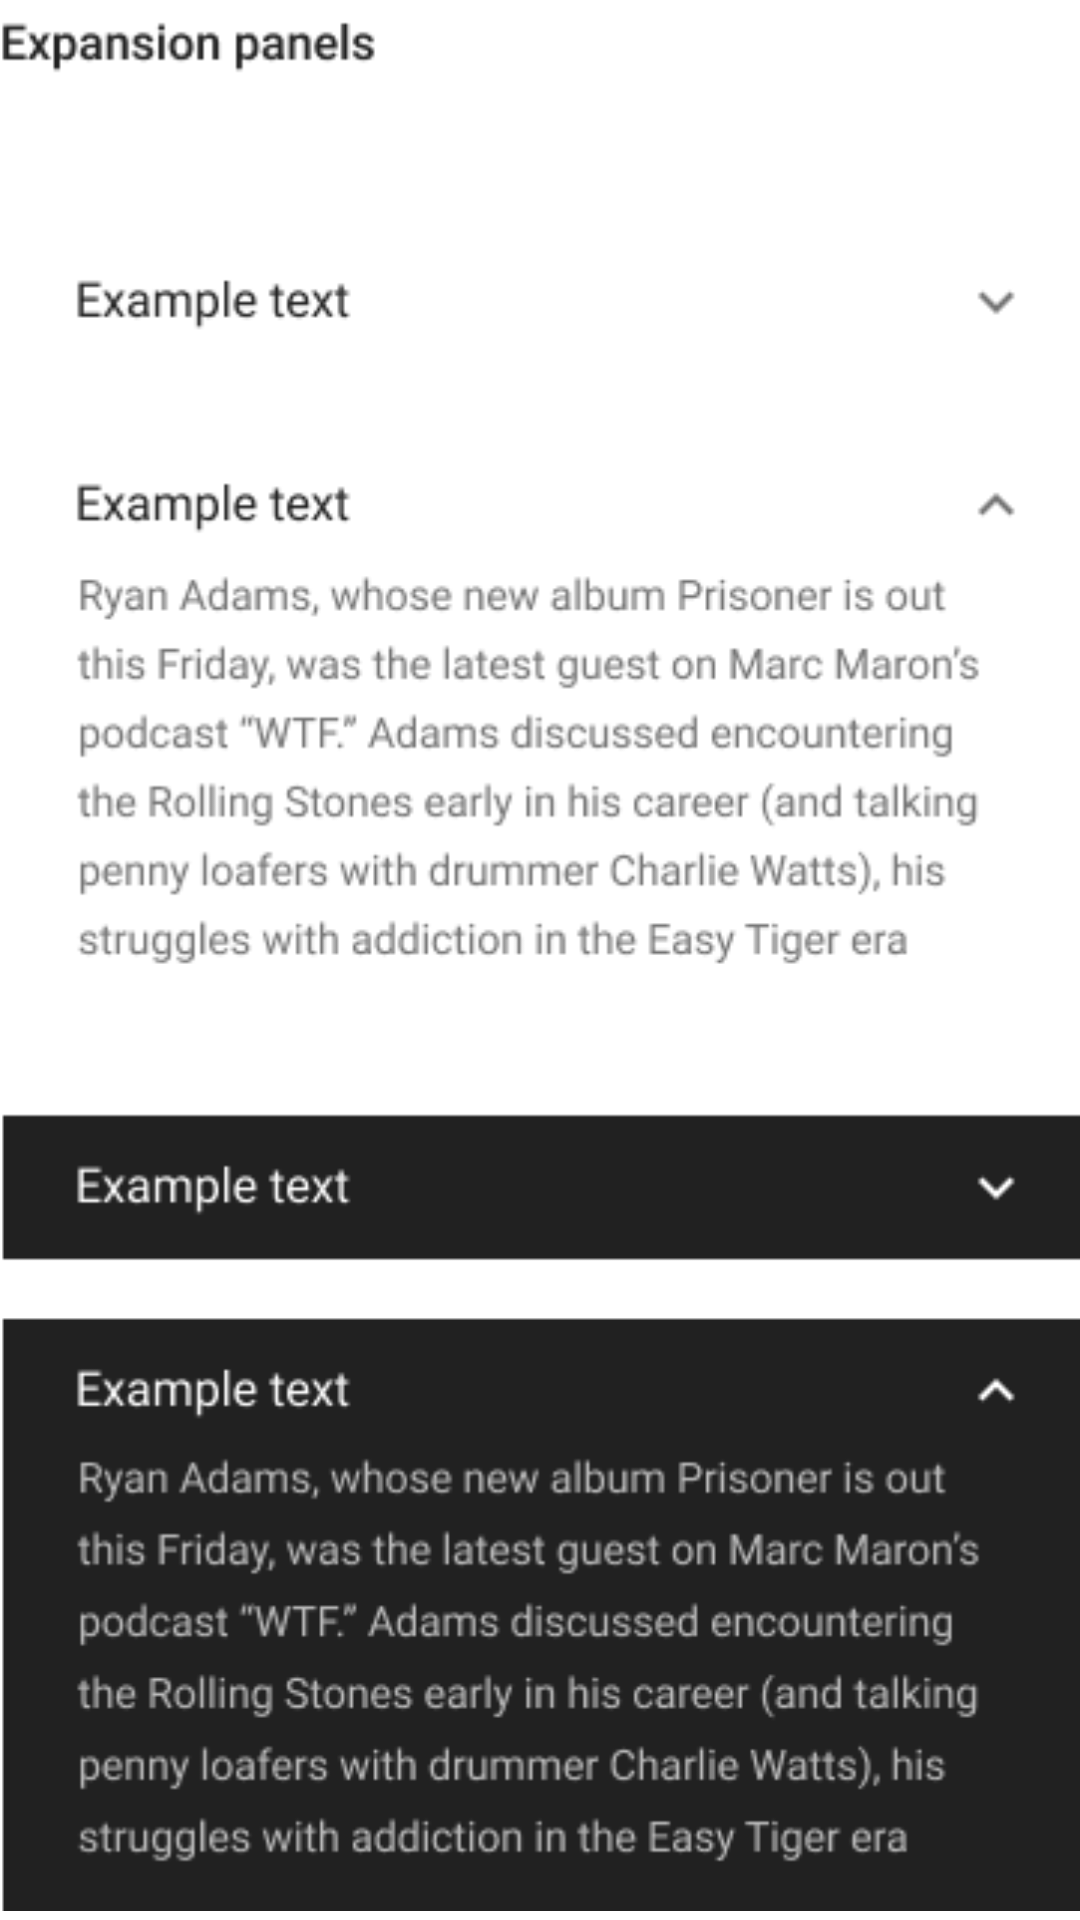

Here is an Android app screen rendered from its layout file. Give the layout XML and the strings, colors and styles it references.
<!-- AndroidManifest.xml: application theme NoActionBar -->
<!-- res/layout/fragment_feature.xml -->
<?xml version="1.0" encoding="utf-8"?>
<LinearLayout xmlns:android="http://schemas.android.com/apk/res/android"
    xmlns:app="http://schemas.android.com/apk/res-auto"
    xmlns:tools="http://schemas.android.com/tools"
    android:layout_width="match_parent"
    android:layout_height="match_parent"
    android:background="#FFFFFF">

    <LinearLayout
        android:layout_width="match_parent"
        android:layout_height="match_parent"
        android:layout_weight="1"
        android:orientation="vertical">

        <ImageView
            android:id="@+id/imageView7"
            android:layout_width="match_parent"
            android:layout_height="match_parent"
            app:srcCompat="@drawable/panel" />
    </LinearLayout>

</LinearLayout>
<!-- resources referenced by this layout -->
<resources>
  <!-- drawable panel: png bitmap (drawable-v24, 35433 bytes) -->
  <style name="NoActionBar" parent="Theme.MaterialComponents.DayNight.DarkActionBar">
          <item name="windowActionBar">false</item>
          <item name="windowNoTitle">true</item>
          <item name="android:statusBarColor">@android:color/transparent</item>
      </style>
</resources>
